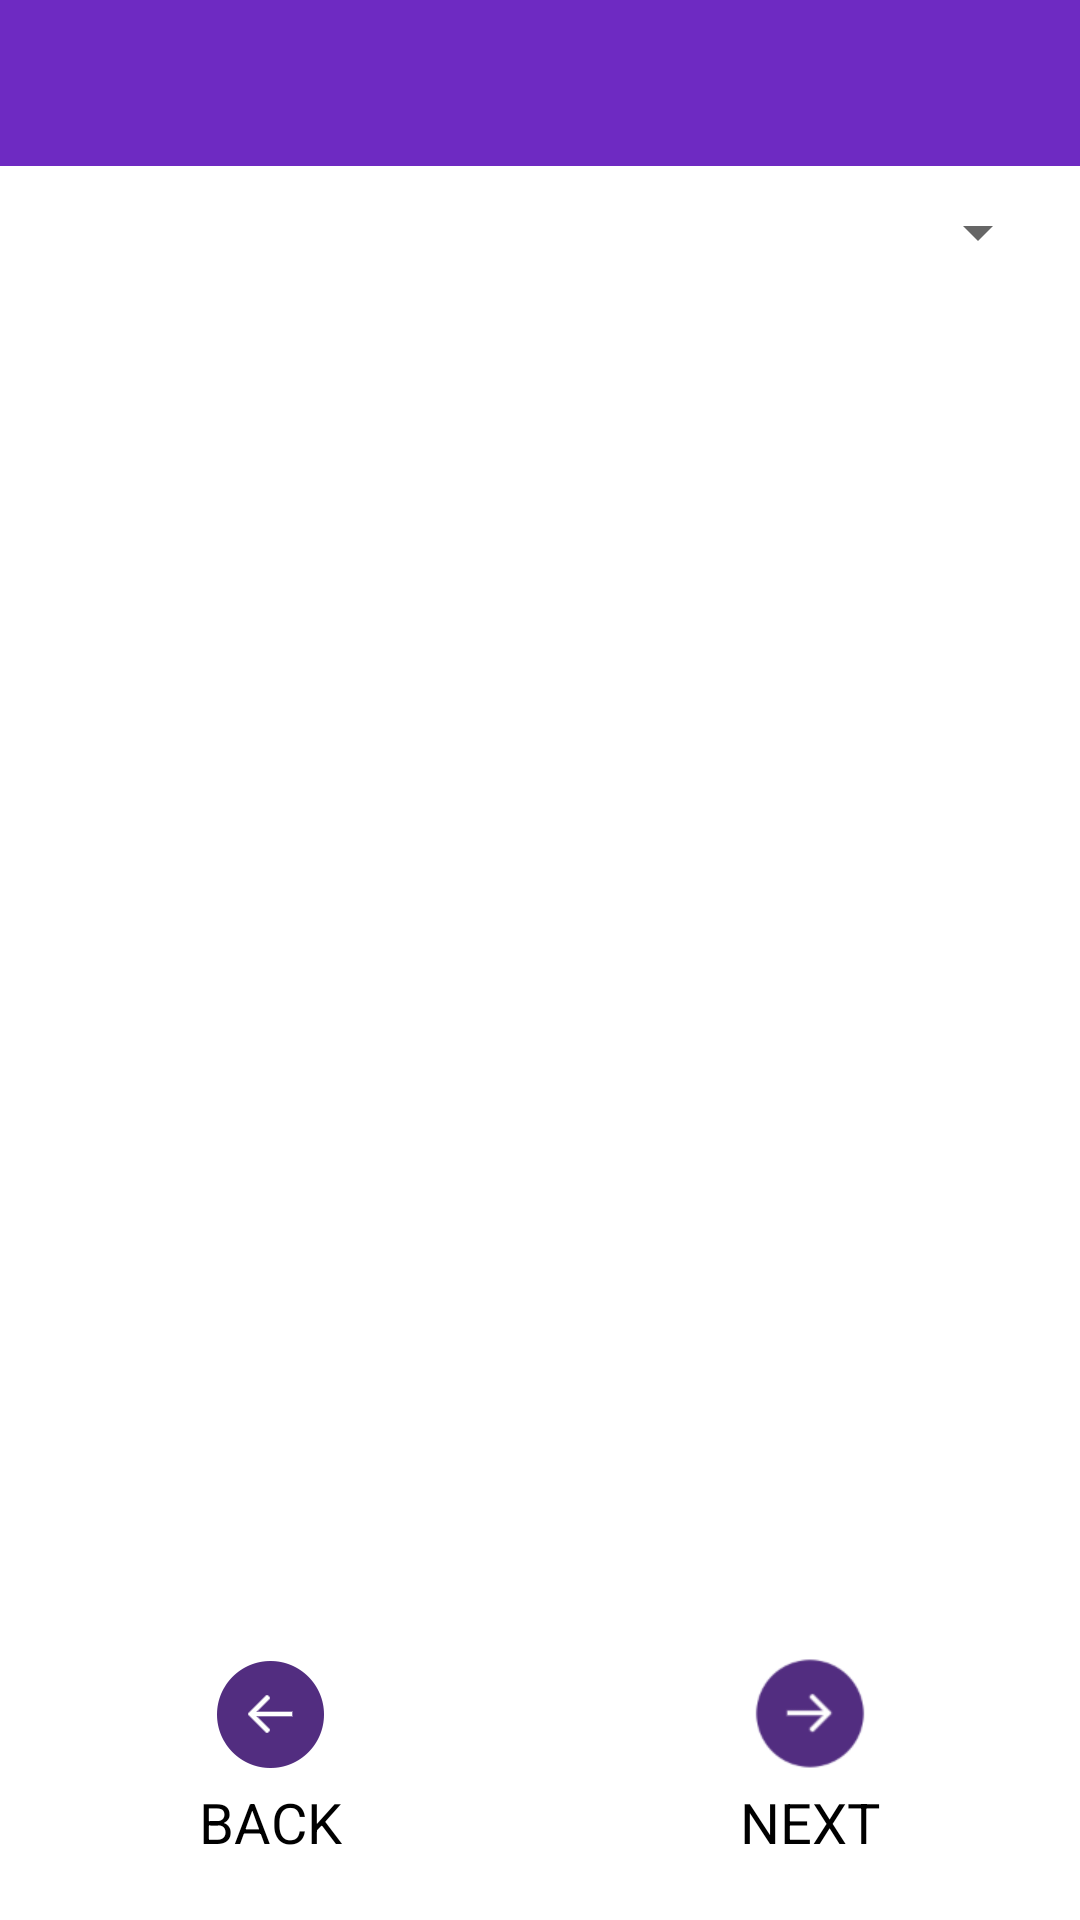

Here is an Android app screen rendered from its layout file. Give the layout XML and the strings, colors and styles it references.
<!-- AndroidManifest.xml: application theme Theme.AppCompat.Light.NoActionBar.FullScreen -->
<!-- res/layout/q_spinner.xml -->
<?xml version="1.0" encoding="utf-8"?>
<LinearLayout xmlns:android="http://schemas.android.com/apk/res/android"
    android:layout_width="match_parent"
    android:layout_height="match_parent"
    android:background="@android:color/background_light"
    android:orientation="vertical" >

    <LinearLayout
        android:id="@+id/header"
        android:layout_width="match_parent"
        android:layout_height="wrap_content"
        android:orientation="horizontal" >
    </LinearLayout>

    <TextView
        android:id="@+id/qSpinnerTextView"
        android:layout_width="match_parent"
        android:layout_height="wrap_content"
        android:background="@color/violet"
        android:padding="15dip"
        android:textColor="#ffffff"
        android:textSize="@dimen/text_size" >
    </TextView>

    <Spinner
        android:id="@+id/qSpinner"
        android:layout_width="match_parent"
        android:layout_height="wrap_content"
        android:layout_marginBottom="20dip"
        android:layout_marginLeft="10dip"
        android:layout_marginRight="10dip"
        android:layout_marginTop="10dip" >
    </Spinner>

    <LinearLayout
        android:id="@+id/linearLayout1"
        android:layout_width="match_parent"
        android:layout_height="wrap_content"
        android:layout_gravity="bottom"
        android:layout_marginBottom="20dp"
        android:layout_weight="1"
        android:baselineAligned="false"
        android:gravity="bottom" >

        <LinearLayout
            android:layout_width="0dp"
            android:layout_height="wrap_content"
            android:layout_weight="1"
            android:orientation="vertical"
            android:weightSum="1" >

            <ImageView
                android:id="@+id/qListBack"
                android:layout_width="match_parent"
                android:layout_height="0dp"
                android:layout_weight=".5"
                android:src="@drawable/back_button" />

            <TextView
                android:id="@+id/txtqDecisionBack"
                android:layout_width="match_parent"
                android:layout_height="0dp"
                android:layout_marginTop="5dp"
                android:layout_weight=".4"
                android:gravity="center"
                android:text="@string/back"
                android:textColor="#000000"
                android:textSize="@dimen/text_size" />
        </LinearLayout>

        <LinearLayout
            android:layout_width="0dp"
            android:layout_height="wrap_content"
            android:layout_weight="1"
            android:orientation="vertical"
            android:weightSum="1" >

            <ImageView
                android:id="@+id/qListNext"
                android:layout_width="match_parent"
                android:layout_height="0dp"
                android:layout_weight=".5"
                android:src="@drawable/next_button" />

            <TextView
                android:id="@+id/txtqDecisionNext"
                android:layout_width="match_parent"
                android:layout_height="0dp"
                android:layout_marginTop="5dp"
                android:layout_weight=".4"
                android:gravity="center"
                android:text="@string/next"
                android:textColor="#000000"
                android:textSize="@dimen/text_size" />
        </LinearLayout>
    </LinearLayout>

</LinearLayout>
<!-- resources referenced by this layout -->
<resources>
  <color name="violet">#6e2ac2</color>
  <dimen name="text_size">7pt</dimen>
  <!-- drawable back_button: png bitmap (drawable-hdpi, 1614 bytes) -->
  <!-- drawable next_button: png bitmap (drawable-hdpi, 1617 bytes) -->
  <string name="back">BACK</string>
  <string name="next">NEXT</string>
  <style name="Theme.AppCompat.Light.NoActionBar.FullScreen" parent="@style/Theme.AppCompat.Light">
          <item name="windowNoTitle">true</item>
          <item name="windowActionBar">false</item>
          <item name="android:windowFullscreen">true</item>
          <item name="android:windowContentOverlay">@null</item>
  
      </style>
</resources>
